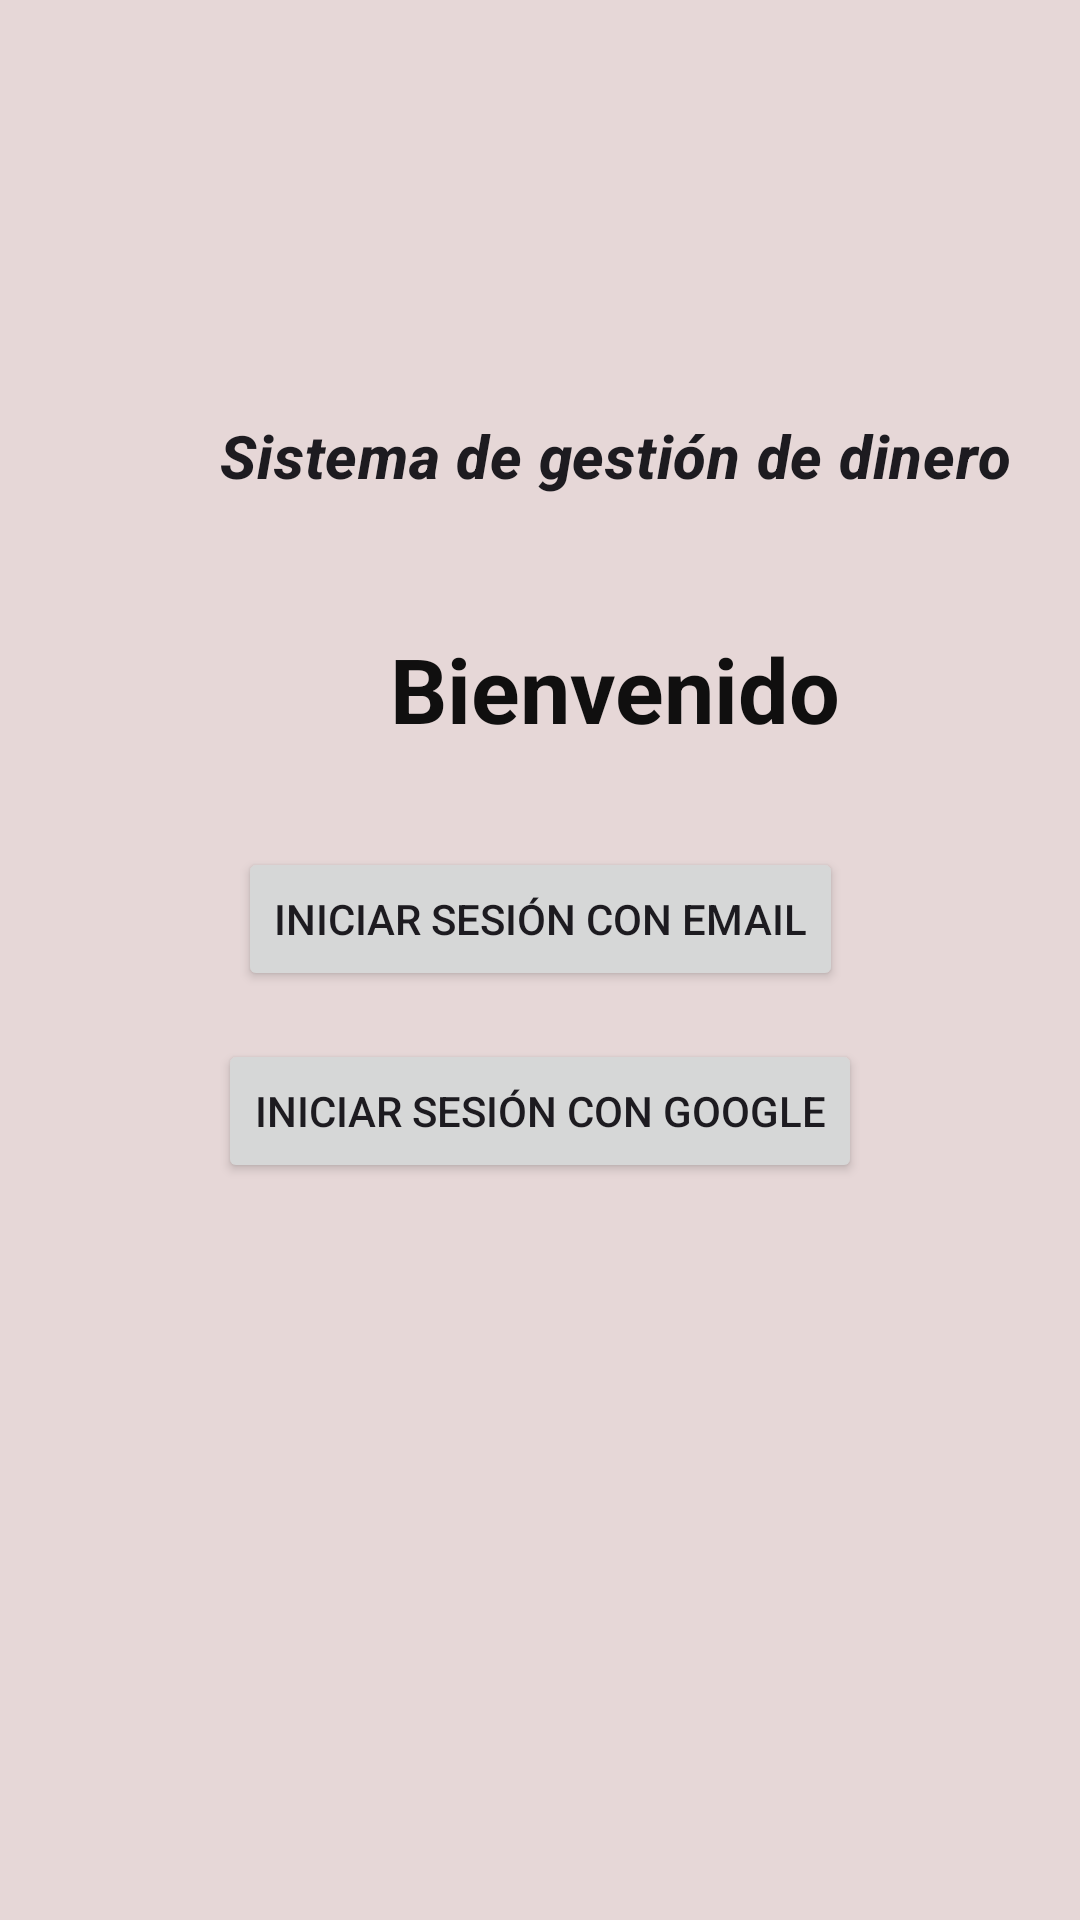

Produce the Android XML layout that renders to this screen, including the resource entries it uses.
<!-- AndroidManifest.xml: application theme Theme.LAB6_20182895 -->
<!-- res/layout/login_2.xml -->
<androidx.constraintlayout.widget.ConstraintLayout
    xmlns:android="http://schemas.android.com/apk/res/android"
    xmlns:app="http://schemas.android.com/apk/res-auto"
    xmlns:tools="http://schemas.android.com/tools"
    android:layout_width="match_parent"
    android:layout_height="match_parent"
    android:background="#E6D7D7">

    <TextView
        android:id="@+id/textView"
        android:layout_width="356dp"
        android:layout_height="57dp"
        android:layout_marginStart="27dp"
        android:layout_marginEnd="28dp"
        android:text="Bienvenido"
        android:textAlignment="center"
        android:textColor="#100F0F"
        android:textSize="30sp"
        android:textStyle="normal|bold"
        app:layout_constraintBottom_toBottomOf="parent"
        app:layout_constraintEnd_toEndOf="parent"
        app:layout_constraintHorizontal_bias="0.0"
        app:layout_constraintStart_toStartOf="parent"
        app:layout_constraintTop_toTopOf="parent"
        app:layout_constraintVertical_bias="0.359"
        tools:ignore="MissingConstraints" />

    <TextView
        android:id="@+id/textViewLab"
        android:layout_width="296dp"
        android:layout_height="73dp"
        android:layout_marginStart="57dp"
        android:layout_marginEnd="58dp"
        android:layout_marginBottom="33dp"
        android:forceDarkAllowed="false"
        android:text="Sistema de gestión de dinero"
        android:textAlignment="center"
        android:textAppearance="?attr/textAppearanceHeadline6"
        android:textSize="20sp"
        android:textStyle="bold|italic"
        app:layout_constraintBottom_toTopOf="@+id/textView"
        app:layout_constraintEnd_toEndOf="parent"
        app:layout_constraintHorizontal_bias="0.0"
        app:layout_constraintStart_toStartOf="parent"
        app:layout_constraintTop_toBottomOf="@+id/imageViewLogo"
        tools:ignore="MissingConstraints" />

    <ImageView
        android:id="@+id/imageViewLogo"
        android:layout_width="93dp"
        android:layout_height="111dp"
        android:layout_marginStart="159dp"
        android:layout_marginTop="62dp"
        android:layout_marginEnd="159dp"
        android:contentDescription="@string/logo"
        android:src="@drawable/logo"
        app:layout_constraintBottom_toTopOf="@+id/textViewLab"
        app:layout_constraintEnd_toEndOf="parent"
        app:layout_constraintStart_toStartOf="parent"
        app:layout_constraintTop_toTopOf="parent"
        tools:ignore="MissingConstraints" />

    <Button
        android:id="@+id/buttonEmailSignIn"
        android:layout_width="wrap_content"
        android:layout_height="wrap_content"
        android:text="Iniciar sesión con Email"
        app:layout_constraintTop_toBottomOf="@id/textView"
        app:layout_constraintStart_toStartOf="parent"
        app:layout_constraintEnd_toEndOf="parent"
        app:layout_constraintHorizontal_bias="0.5"
        android:layout_marginTop="16dp"
        tools:ignore="MissingConstraints" />

    <Button
        android:id="@+id/buttonGoogleSignIn"
        android:layout_width="wrap_content"
        android:layout_height="wrap_content"
        android:text="Iniciar sesión con Google"
        app:layout_constraintTop_toBottomOf="@id/buttonEmailSignIn"
        app:layout_constraintStart_toStartOf="parent"
        app:layout_constraintEnd_toEndOf="parent"
        app:layout_constraintHorizontal_bias="0.5"
        android:layout_marginTop="16dp"
        tools:ignore="MissingConstraints" />

</androidx.constraintlayout.widget.ConstraintLayout>
<!-- resources referenced by this layout -->
<resources>
  <style name="Theme.LAB6_20182895" parent="Base.Theme.LAB6_20182895" />
  <style name="Base.Theme.LAB6_20182895" parent="Theme.Material3.DayNight.NoActionBar">
          
          
      </style>
</resources>
